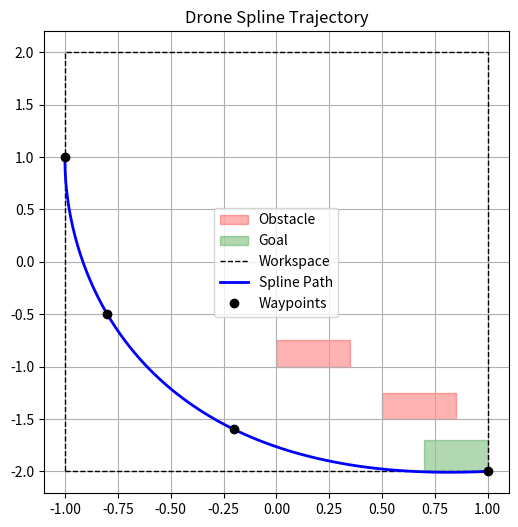

Source code (Python):
"""
Generates a Cubic Spline trajectory for the STL mission.

Mission Geometry (from stl_mission.py):
  Start:    (-1.0,  1.0)
  Workspace: x in [-1, 1], y in [-2, 2]
  Obstacle:  x = [0.00, 0.75],  y = [-0.75, 1.00]
  Goal:      x = [0.70, 1.00],  y = [-2.00, -1.70]
"""

from __future__ import annotations

import numpy as np
from scipy.interpolate import CubicSpline


def get_obstacles():
    """Return list of obstacles as (x_min, x_max, y_min, y_max)."""
    return [
        (0.00, 0.35, -1.00, -0.75),  # Obstacle 1
        (0.50, 0.85, -1.50, -1.25),  # Obstacle 2
    ]


def get_waypoints():
    """Return list of waypoints as (t, x, y, z)."""
    return [
        # t,    x,     y,    z
        (0.0, -1.0, 1.0, 0.5),  # Start (Hover height 0.5m)
        (4.0, -0.8, -0.5, 0.5),  # Drop down, stay left
        (7.0, -0.2, -1.6, 0.5),  # Go below both obstacles (y < -1.5)
        (10.0, 1.0, -2.0, 0.5),  # Goal
    ]


def generate_trajectory(n_points: int = 100) -> list[tuple[float, float, float]]:
    """Generate the trajectory points from the defined waypoints."""
    waypoints = get_waypoints()
    data = np.array(waypoints)
    t_points = data[:, 0]
    x_points = data[:, 1]
    y_points = data[:, 2]
    z_points = data[:, 3]

    # 2. Create Cubic Splines for each axis
    cs_x = CubicSpline(t_points, x_points)
    cs_y = CubicSpline(t_points, y_points)
    cs_z = CubicSpline(t_points, z_points)

    times = np.linspace(t_points[0], t_points[-1], n_points)

    return [(float(cs_x(t)), float(cs_y(t)), float(cs_z(t))) for t in times]


def main():
    import matplotlib.pyplot as plt

    obstacles = get_obstacles()
    waypoints = get_waypoints()

    # Generate trajectory using the shared function
    traj = generate_trajectory(n_points=100)
    traj_x = [p[0] for p in traj]
    traj_y = [p[1] for p in traj]
    x_points = [w[1] for w in waypoints]
    y_points = [w[2] for w in waypoints]

    # 4. Visualize to verify obstacle avoidance
    plt.figure(figsize=(6, 6))

    # Plot Obstacles
    for i, (x1, x2, y1, y2) in enumerate(obstacles):
        label = 'Obstacle' if i == 0 else None
        plt.fill_between([x1, x2], y1, y2, color='red', alpha=0.3, label=label)

    # Plot Goal (clamped to workspace)
    plt.fill_between([0.70, 1.00], -2.00, -1.70, color='green', alpha=0.3, label='Goal')

    # Plot Workspace Limits
    plt.plot([-1, 1, 1, -1, -1], [-2, -2, 2, 2, -2], 'k--', linewidth=1, label='Workspace')

    # Plot Path
    plt.plot(traj_x, traj_y, 'b-', linewidth=2, label='Spline Path')
    plt.plot(x_points, y_points, 'ko', label='Waypoints')

    plt.grid(True)
    plt.legend()
    plt.title('Drone Spline Trajectory')
    plt.show()


if __name__ == '__main__':
    main()
